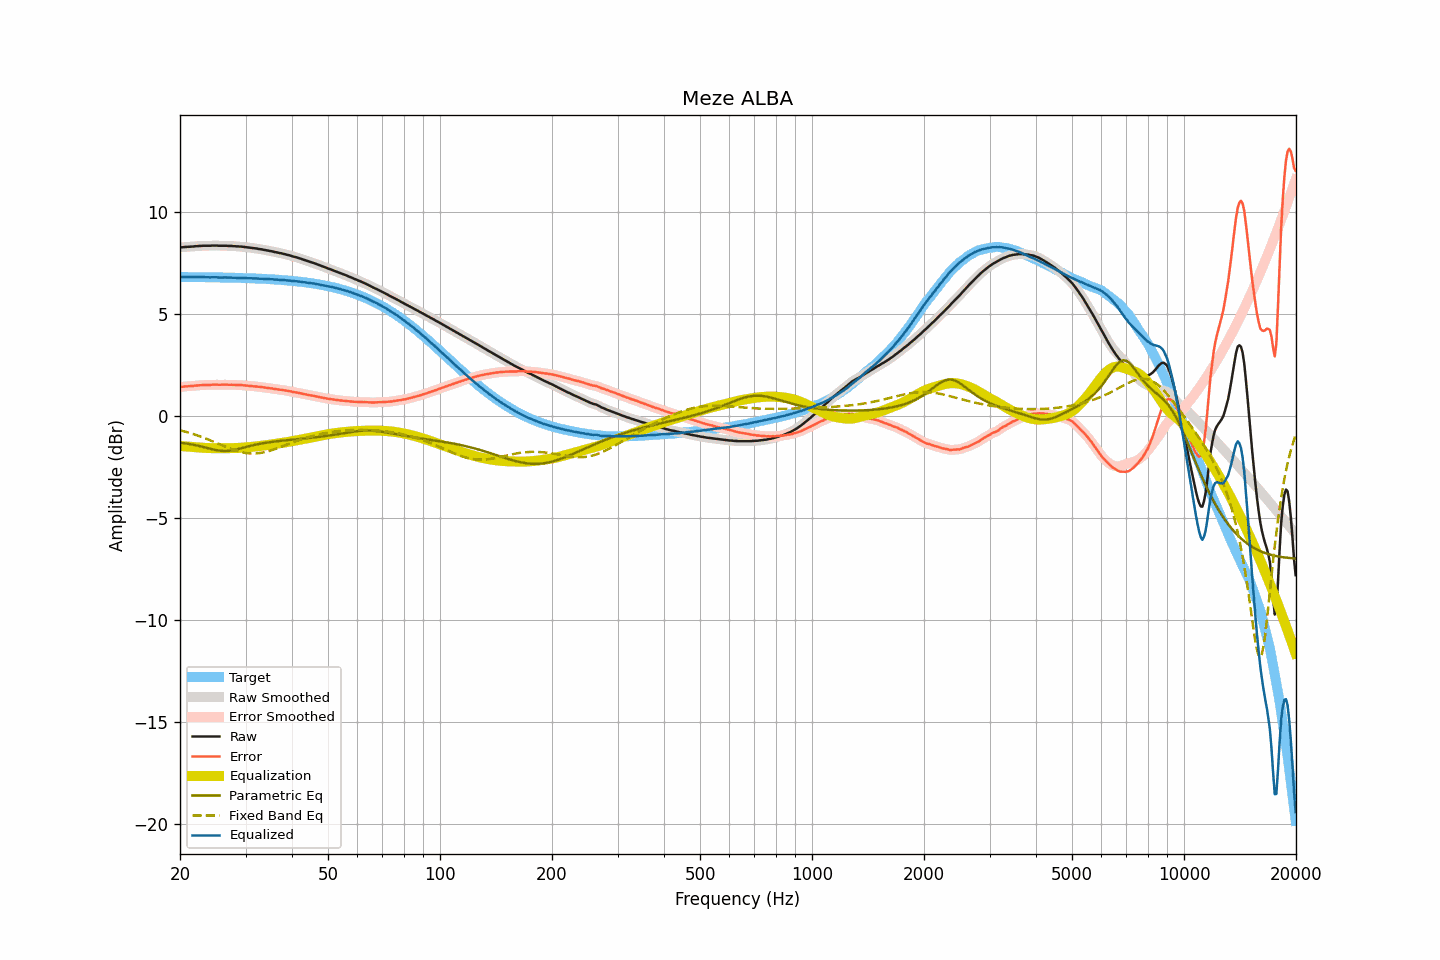

Values plotted in this chart, from the file beside it:
frequency, raw, smoothed, error, error_smoothed, equalization, parametric_eq, fixed_band_eq, equalized_raw, equalized_smoothed, target
20.00, 8.29, 8.29, 1.45, 1.45, -1.45, -1.29, -0.68, 6.84, 6.84, 6.84
20.20, 8.29, 8.29, 1.45, 1.45, -1.45, -1.30, -0.70, 6.83, 6.84, 6.84
20.40, 8.30, 8.30, 1.46, 1.46, -1.46, -1.31, -0.72, 6.84, 6.84, 6.84
20.61, 8.31, 8.31, 1.47, 1.47, -1.47, -1.32, -0.74, 6.84, 6.84, 6.84
20.81, 8.31, 8.31, 1.47, 1.48, -1.47, -1.33, -0.76, 6.84, 6.84, 6.84
21.02, 8.32, 8.32, 1.48, 1.48, -1.48, -1.34, -0.78, 6.84, 6.84, 6.84
21.23, 8.32, 8.32, 1.48, 1.49, -1.49, -1.35, -0.81, 6.83, 6.83, 6.84
21.44, 8.33, 8.33, 1.49, 1.49, -1.49, -1.37, -0.83, 6.84, 6.83, 6.83
21.66, 8.33, 8.33, 1.50, 1.50, -1.50, -1.38, -0.86, 6.83, 6.83, 6.83
21.87, 8.34, 8.34, 1.51, 1.51, -1.51, -1.40, -0.88, 6.83, 6.83, 6.83
22.09, 8.35, 8.35, 1.52, 1.51, -1.51, -1.41, -0.91, 6.84, 6.83, 6.83
22.31, 8.35, 8.35, 1.52, 1.52, -1.52, -1.43, -0.94, 6.83, 6.83, 6.83
22.54, 8.36, 8.36, 1.53, 1.53, -1.53, -1.45, -0.96, 6.83, 6.83, 6.83
22.76, 8.36, 8.36, 1.53, 1.53, -1.53, -1.47, -0.99, 6.83, 6.83, 6.83
22.99, 8.37, 8.37, 1.54, 1.54, -1.54, -1.49, -1.02, 6.83, 6.83, 6.83
23.22, 8.37, 8.37, 1.54, 1.54, -1.54, -1.51, -1.05, 6.83, 6.83, 6.83
23.45, 8.37, 8.37, 1.54, 1.54, -1.54, -1.53, -1.08, 6.83, 6.83, 6.83
23.69, 8.37, 8.37, 1.54, 1.54, -1.55, -1.55, -1.11, 6.82, 6.82, 6.83
23.92, 8.37, 8.37, 1.55, 1.55, -1.55, -1.57, -1.14, 6.82, 6.82, 6.82
24.16, 8.37, 8.37, 1.55, 1.55, -1.55, -1.59, -1.18, 6.82, 6.82, 6.82
24.40, 8.38, 8.38, 1.56, 1.55, -1.55, -1.61, -1.21, 6.83, 6.82, 6.82
24.65, 8.38, 8.38, 1.56, 1.56, -1.55, -1.62, -1.24, 6.82, 6.82, 6.82
24.89, 8.38, 8.38, 1.56, 1.56, -1.56, -1.64, -1.27, 6.82, 6.82, 6.82
25.14, 8.38, 8.38, 1.56, 1.56, -1.56, -1.66, -1.31, 6.82, 6.82, 6.82
25.39, 8.37, 8.37, 1.55, 1.56, -1.56, -1.67, -1.34, 6.81, 6.81, 6.82
25.65, 8.37, 8.37, 1.55, 1.55, -1.56, -1.68, -1.37, 6.81, 6.81, 6.81
25.91, 8.37, 8.37, 1.56, 1.55, -1.56, -1.69, -1.41, 6.81, 6.81, 6.81
26.16, 8.37, 8.37, 1.56, 1.56, -1.56, -1.69, -1.44, 6.81, 6.81, 6.81
26.43, 8.37, 8.37, 1.56, 1.56, -1.56, -1.70, -1.47, 6.81, 6.81, 6.81
26.69, 8.37, 8.37, 1.56, 1.56, -1.56, -1.69, -1.51, 6.81, 6.81, 6.81
26.96, 8.36, 8.36, 1.55, 1.56, -1.56, -1.69, -1.54, 6.80, 6.81, 6.81
27.23, 8.36, 8.36, 1.55, 1.55, -1.55, -1.68, -1.57, 6.80, 6.80, 6.81
27.50, 8.36, 8.36, 1.56, 1.55, -1.55, -1.67, -1.60, 6.81, 6.80, 6.80
27.77, 8.35, 8.35, 1.55, 1.55, -1.55, -1.65, -1.63, 6.80, 6.80, 6.80
28.05, 8.35, 8.35, 1.55, 1.55, -1.55, -1.64, -1.65, 6.80, 6.80, 6.80
28.33, 8.34, 8.34, 1.54, 1.54, -1.55, -1.62, -1.68, 6.79, 6.80, 6.80
28.62, 8.34, 8.34, 1.54, 1.54, -1.54, -1.60, -1.70, 6.80, 6.79, 6.79
28.90, 8.33, 8.33, 1.54, 1.54, -1.54, -1.58, -1.73, 6.79, 6.79, 6.79
29.19, 8.33, 8.33, 1.54, 1.54, -1.53, -1.56, -1.75, 6.79, 6.79, 6.79
29.48, 8.32, 8.32, 1.53, 1.53, -1.53, -1.54, -1.76, 6.79, 6.79, 6.79
29.78, 8.31, 8.31, 1.52, 1.52, -1.52, -1.52, -1.78, 6.79, 6.79, 6.79
30.08, 8.30, 8.30, 1.52, 1.52, -1.52, -1.50, -1.79, 6.78, 6.78, 6.78
30.38, 8.29, 8.29, 1.51, 1.51, -1.51, -1.48, -1.80, 6.78, 6.78, 6.78
30.68, 8.28, 8.28, 1.50, 1.50, -1.50, -1.46, -1.81, 6.78, 6.78, 6.78
30.99, 8.27, 8.27, 1.50, 1.49, -1.50, -1.44, -1.82, 6.77, 6.77, 6.77
31.30, 8.26, 8.26, 1.49, 1.49, -1.49, -1.42, -1.82, 6.77, 6.77, 6.77
31.61, 8.25, 8.25, 1.48, 1.48, -1.48, -1.40, -1.82, 6.77, 6.77, 6.77
31.93, 8.24, 8.24, 1.47, 1.47, -1.47, -1.38, -1.81, 6.77, 6.77, 6.76
32.24, 8.23, 8.23, 1.47, 1.46, -1.46, -1.37, -1.81, 6.76, 6.76, 6.76
32.57, 8.21, 8.21, 1.45, 1.46, -1.45, -1.35, -1.80, 6.75, 6.76, 6.76
32.89, 8.20, 8.20, 1.44, 1.44, -1.45, -1.34, -1.79, 6.75, 6.75, 6.75
33.22, 8.19, 8.19, 1.44, 1.44, -1.44, -1.32, -1.78, 6.75, 6.75, 6.75
33.55, 8.17, 8.17, 1.42, 1.43, -1.43, -1.31, -1.76, 6.74, 6.75, 6.75
33.89, 8.16, 8.16, 1.42, 1.41, -1.41, -1.29, -1.74, 6.74, 6.74, 6.74
34.23, 8.14, 8.14, 1.40, 1.40, -1.40, -1.28, -1.72, 6.74, 6.74, 6.74
34.57, 8.13, 8.13, 1.40, 1.39, -1.39, -1.27, -1.70, 6.74, 6.73, 6.73
34.92, 8.11, 8.11, 1.38, 1.38, -1.38, -1.26, -1.68, 6.73, 6.73, 6.73
35.27, 8.10, 8.10, 1.37, 1.37, -1.37, -1.25, -1.65, 6.73, 6.73, 6.72
35.62, 8.08, 8.08, 1.36, 1.36, -1.36, -1.24, -1.63, 6.72, 6.72, 6.72
35.97, 8.06, 8.06, 1.34, 1.35, -1.35, -1.23, -1.60, 6.71, 6.71, 6.71
... 635 more rows
